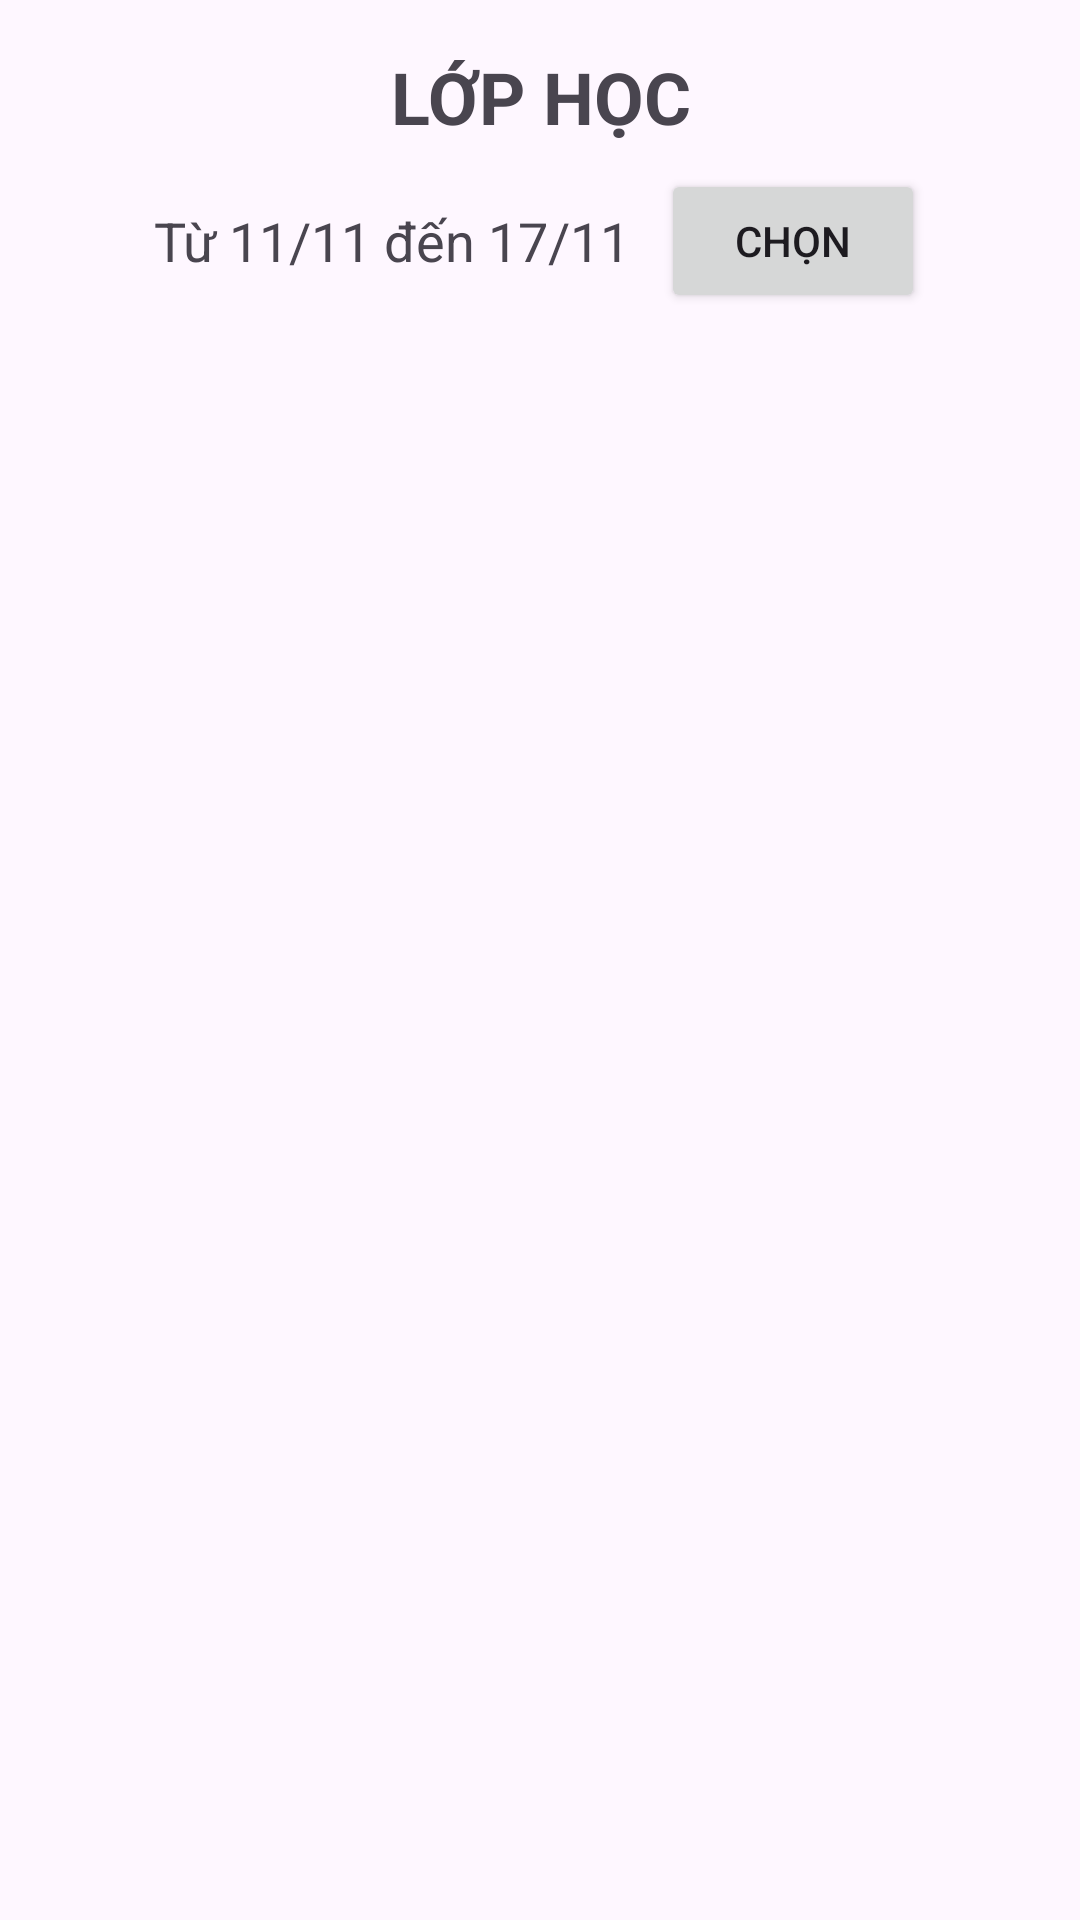

The Android layout XML behind this screen, and the referenced resources:
<!-- AndroidManifest.xml: application theme Theme.Lap23 -->
<!-- res/layout/fragment_home.xml -->
<FrameLayout xmlns:android="http://schemas.android.com/apk/res/android"
    xmlns:tools="http://schemas.android.com/tools"
    android:layout_width="match_parent"
    android:layout_height="match_parent"
    tools:context="com.example.DiemDanhSV.home.HomeFragment">

    <LinearLayout
        xmlns:android="http://schemas.android.com/apk/res/android"
        android:layout_width="match_parent"
        android:layout_height="match_parent"
        android:orientation="vertical"
        android:padding="16dp">

        
        <TextView
            android:id="@+id/title"
            android:layout_width="match_parent"
            android:layout_height="wrap_content"
            android:text="LỚP HỌC"
            android:textSize="24sp"
            android:gravity="center"
            android:textStyle="bold"
            android:paddingBottom="8dp" />

        <LinearLayout
            android:layout_width="match_parent"
            android:layout_height="wrap_content"
            android:orientation="horizontal"
            android:layout_marginBottom="10dp"
            android:layout_gravity="center"
            android:gravity="center">

            <TextView
                android:id="@+id/weekTextView"
                android:layout_width="wrap_content"
                android:layout_height="wrap_content"
                android:text="Từ 11/11 đến 17/11"
                android:layout_marginRight="10dp"
                android:textSize="18sp" />

            <Button
                android:id="@+id/selectDateButton"
                android:layout_width="wrap_content"
                android:layout_height="wrap_content"
                android:text="Chọn" />
        </LinearLayout>

        
        <androidx.recyclerview.widget.RecyclerView
            android:id="@+id/recyclerView"
            android:layout_width="match_parent"
            android:layout_height="wrap_content"
            android:clipToPadding="false"
            android:paddingBottom="60dp" />

    </LinearLayout>


</FrameLayout>
<!-- resources referenced by this layout -->
<resources>
  <style name="Theme.Lap23" parent="Base.Theme.Lap23" />
  <style name="Base.Theme.Lap23" parent="Theme.Material3.DayNight.NoActionBar">
          
          
      </style>
</resources>
